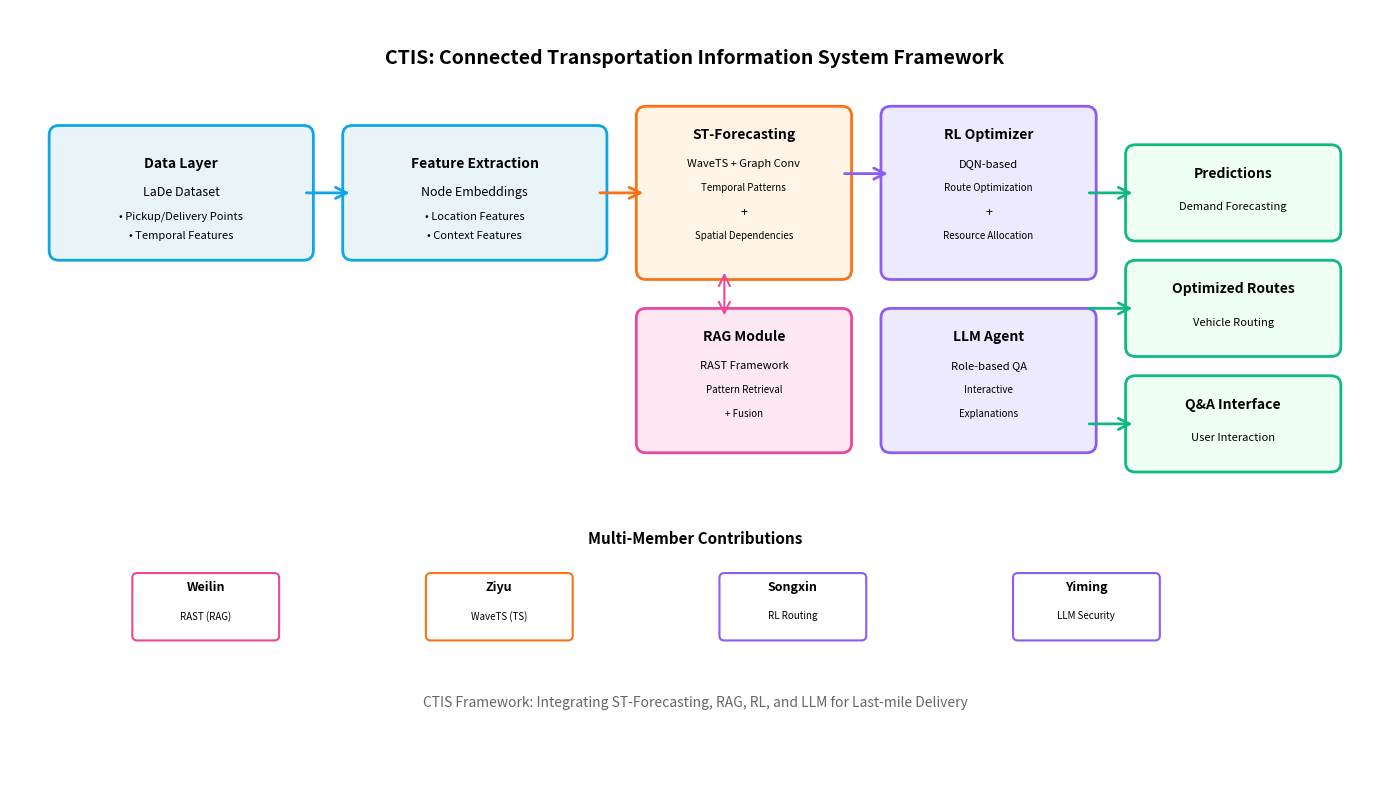

Reproduce this figure in Python.
"""
Generate framework diagram for CTIS paper
"""

import matplotlib.pyplot as plt
import matplotlib.patches as mpatches
from matplotlib.patches import FancyBboxPatch, FancyArrowPatch
import numpy as np

# Set style
plt.style.use('seaborn-v0_8-paper')
plt.rcParams['font.family'] = 'sans-serif'
plt.rcParams['font.size'] = 10

fig, ax = plt.subplots(1, 1, figsize=(14, 8))
ax.set_xlim(0, 14)
ax.set_ylim(0, 8)
ax.axis('off')

# Define colors
color_data = '#E8F4F8'
color_model = '#FFF4E6'
color_output = '#F0FFF4'
color_rag = '#FCE7F3'
color_rl = '#EDE9FE'

# Title
ax.text(7, 7.5, 'CTIS: Connected Transportation Information System Framework',
        ha='center', va='center', fontsize=14, fontweight='bold')

# === Data Layer ===
data_box = FancyBboxPatch((0.5, 5.5), 2.5, 1.2, boxstyle="round,pad=0.1",
                         edgecolor='#0EA5E9', facecolor=color_data, linewidth=2)
ax.add_patch(data_box)
ax.text(1.75, 6.4, 'Data Layer', ha='center', va='center', fontweight='bold')
ax.text(1.75, 6.1, 'LaDe Dataset', ha='center', va='center', fontsize=9)
ax.text(1.75, 5.85, '• Pickup/Delivery Points', ha='center', va='center', fontsize=8)
ax.text(1.75, 5.65, '• Temporal Features', ha='center', va='center', fontsize=8)

# === Feature Extraction ===
feature_box = FancyBboxPatch((3.5, 5.5), 2.5, 1.2, boxstyle="round,pad=0.1",
                            edgecolor='#0EA5E9', facecolor=color_data, linewidth=2)
ax.add_patch(feature_box)
ax.text(4.75, 6.4, 'Feature Extraction', ha='center', va='center', fontweight='bold')
ax.text(4.75, 6.1, 'Node Embeddings', ha='center', va='center', fontsize=9)
ax.text(4.75, 5.85, '• Location Features', ha='center', va='center', fontsize=8)
ax.text(4.75, 5.65, '• Context Features', ha='center', va='center', fontsize=8)

# Arrow: Data -> Feature
arrow1 = FancyArrowPatch((3, 6.1), (3.5, 6.1), arrowstyle='->', 
                        mutation_scale=20, linewidth=2, color='#0EA5E9')
ax.add_patch(arrow1)

# === Core Model ===
# Spatio-Temporal Module
st_box = FancyBboxPatch((6.5, 5.3), 2, 1.6, boxstyle="round,pad=0.1",
                       edgecolor='#F97316', facecolor=color_model, linewidth=2)
ax.add_patch(st_box)
ax.text(7.5, 6.7, 'ST-Forecasting', ha='center', va='center', fontweight='bold')
ax.text(7.5, 6.4, 'WaveTS + Graph Conv', ha='center', va='center', fontsize=8)
ax.text(7.5, 6.15, 'Temporal Patterns', ha='center', va='center', fontsize=7)
ax.text(7.5, 5.9, '+', ha='center', va='center', fontsize=9)
ax.text(7.5, 5.65, 'Spatial Dependencies', ha='center', va='center', fontsize=7)

# Arrow: Feature -> ST
arrow2 = FancyArrowPatch((6, 6.1), (6.5, 6.1), arrowstyle='->', 
                        mutation_scale=20, linewidth=2, color='#F97316')
ax.add_patch(arrow2)

# === RAG Module ===
rag_box = FancyBboxPatch((6.5, 3.5), 2, 1.3, boxstyle="round,pad=0.1",
                        edgecolor='#EC4899', facecolor=color_rag, linewidth=2)
ax.add_patch(rag_box)
ax.text(7.5, 4.6, 'RAG Module', ha='center', va='center', fontweight='bold')
ax.text(7.5, 4.3, 'RAST Framework', ha='center', va='center', fontsize=8)
ax.text(7.5, 4.05, 'Pattern Retrieval', ha='center', va='center', fontsize=7)
ax.text(7.5, 3.8, '+ Fusion', ha='center', va='center', fontsize=7)

# Arrow: ST <-> RAG (bidirectional)
arrow3 = FancyArrowPatch((7.3, 5.3), (7.3, 4.8), arrowstyle='<->', 
                        mutation_scale=20, linewidth=1.5, color='#EC4899')
ax.add_patch(arrow3)

# === RL Module ===
rl_box = FancyBboxPatch((9, 5.3), 2, 1.6, boxstyle="round,pad=0.1",
                       edgecolor='#8B5CF6', facecolor=color_rl, linewidth=2)
ax.add_patch(rl_box)
ax.text(10, 6.7, 'RL Optimizer', ha='center', va='center', fontweight='bold')
ax.text(10, 6.4, 'DQN-based', ha='center', va='center', fontsize=8)
ax.text(10, 6.15, 'Route Optimization', ha='center', va='center', fontsize=7)
ax.text(10, 5.9, '+', ha='center', va='center', fontsize=9)
ax.text(10, 5.65, 'Resource Allocation', ha='center', va='center', fontsize=7)

# Arrow: ST -> RL
arrow4 = FancyArrowPatch((8.5, 6.3), (9, 6.3), arrowstyle='->', 
                        mutation_scale=20, linewidth=2, color='#8B5CF6')
ax.add_patch(arrow4)

# === LLM Agent ===
llm_box = FancyBboxPatch((9, 3.5), 2, 1.3, boxstyle="round,pad=0.1",
                        edgecolor='#8B5CF6', facecolor=color_rl, linewidth=2)
ax.add_patch(llm_box)
ax.text(10, 4.6, 'LLM Agent', ha='center', va='center', fontweight='bold')
ax.text(10, 4.3, 'Role-based QA', ha='center', va='center', fontsize=8)
ax.text(10, 4.05, 'Interactive', ha='center', va='center', fontsize=7)
ax.text(10, 3.8, 'Explanations', ha='center', va='center', fontsize=7)

# === Output Layer ===
# Predictions
pred_box = FancyBboxPatch((11.5, 5.7), 2, 0.8, boxstyle="round,pad=0.1",
                         edgecolor='#10B981', facecolor=color_output, linewidth=2)
ax.add_patch(pred_box)
ax.text(12.5, 6.3, 'Predictions', ha='center', va='center', fontweight='bold')
ax.text(12.5, 5.95, 'Demand Forecasting', ha='center', va='center', fontsize=8)

# Optimized Routes
routes_box = FancyBboxPatch((11.5, 4.5), 2, 0.8, boxstyle="round,pad=0.1",
                           edgecolor='#10B981', facecolor=color_output, linewidth=2)
ax.add_patch(routes_box)
ax.text(12.5, 5.1, 'Optimized Routes', ha='center', va='center', fontweight='bold')
ax.text(12.5, 4.75, 'Vehicle Routing', ha='center', va='center', fontsize=8)

# Interactive Interface
interface_box = FancyBboxPatch((11.5, 3.3), 2, 0.8, boxstyle="round,pad=0.1",
                              edgecolor='#10B981', facecolor=color_output, linewidth=2)
ax.add_patch(interface_box)
ax.text(12.5, 3.9, 'Q&A Interface', ha='center', va='center', fontweight='bold')
ax.text(12.5, 3.55, 'User Interaction', ha='center', va='center', fontsize=8)

# Arrows to outputs
arrow5 = FancyArrowPatch((11, 6.1), (11.5, 6.1), arrowstyle='->', 
                        mutation_scale=20, linewidth=2, color='#10B981')
ax.add_patch(arrow5)

arrow6 = FancyArrowPatch((11, 4.9), (11.5, 4.9), arrowstyle='->', 
                        mutation_scale=20, linewidth=2, color='#10B981')
ax.add_patch(arrow6)

arrow7 = FancyArrowPatch((11, 3.7), (11.5, 3.7), arrowstyle='->', 
                        mutation_scale=20, linewidth=2, color='#10B981')
ax.add_patch(arrow7)

# === Member Contributions ===
ax.text(7, 2.5, 'Multi-Member Contributions', ha='center', va='center',
        fontsize=11, fontweight='bold')

contributions = [
    ('Weilin', 'RAST (RAG)', '#EC4899'),
    ('Ziyu', 'WaveTS (TS)', '#F97316'),
    ('Songxin', 'RL Routing', '#8B5CF6'),
    ('Yiming', 'LLM Security', '#8B5CF6')
]

x_start = 2
for i, (name, contrib, color) in enumerate(contributions):
    x_pos = x_start + i * 3
    contrib_box = FancyBboxPatch((x_pos-0.7, 1.5), 1.4, 0.6, boxstyle="round,pad=0.05",
                                edgecolor=color, facecolor='white', linewidth=1.5)
    ax.add_patch(contrib_box)
    ax.text(x_pos, 2, name, ha='center', va='center', fontsize=9, fontweight='bold')
    ax.text(x_pos, 1.7, contrib, ha='center', va='center', fontsize=7)

# === Bottom Label ===
ax.text(7, 0.8, 'CTIS Framework: Integrating ST-Forecasting, RAG, RL, and LLM for Last-mile Delivery',
        ha='center', va='center', fontsize=10, style='italic', color='#666')

plt.tight_layout()
plt.savefig('framework.pdf', dpi=300, bbox_inches='tight')
plt.savefig('framework.png', dpi=300, bbox_inches='tight')
print("Framework diagram saved!")

